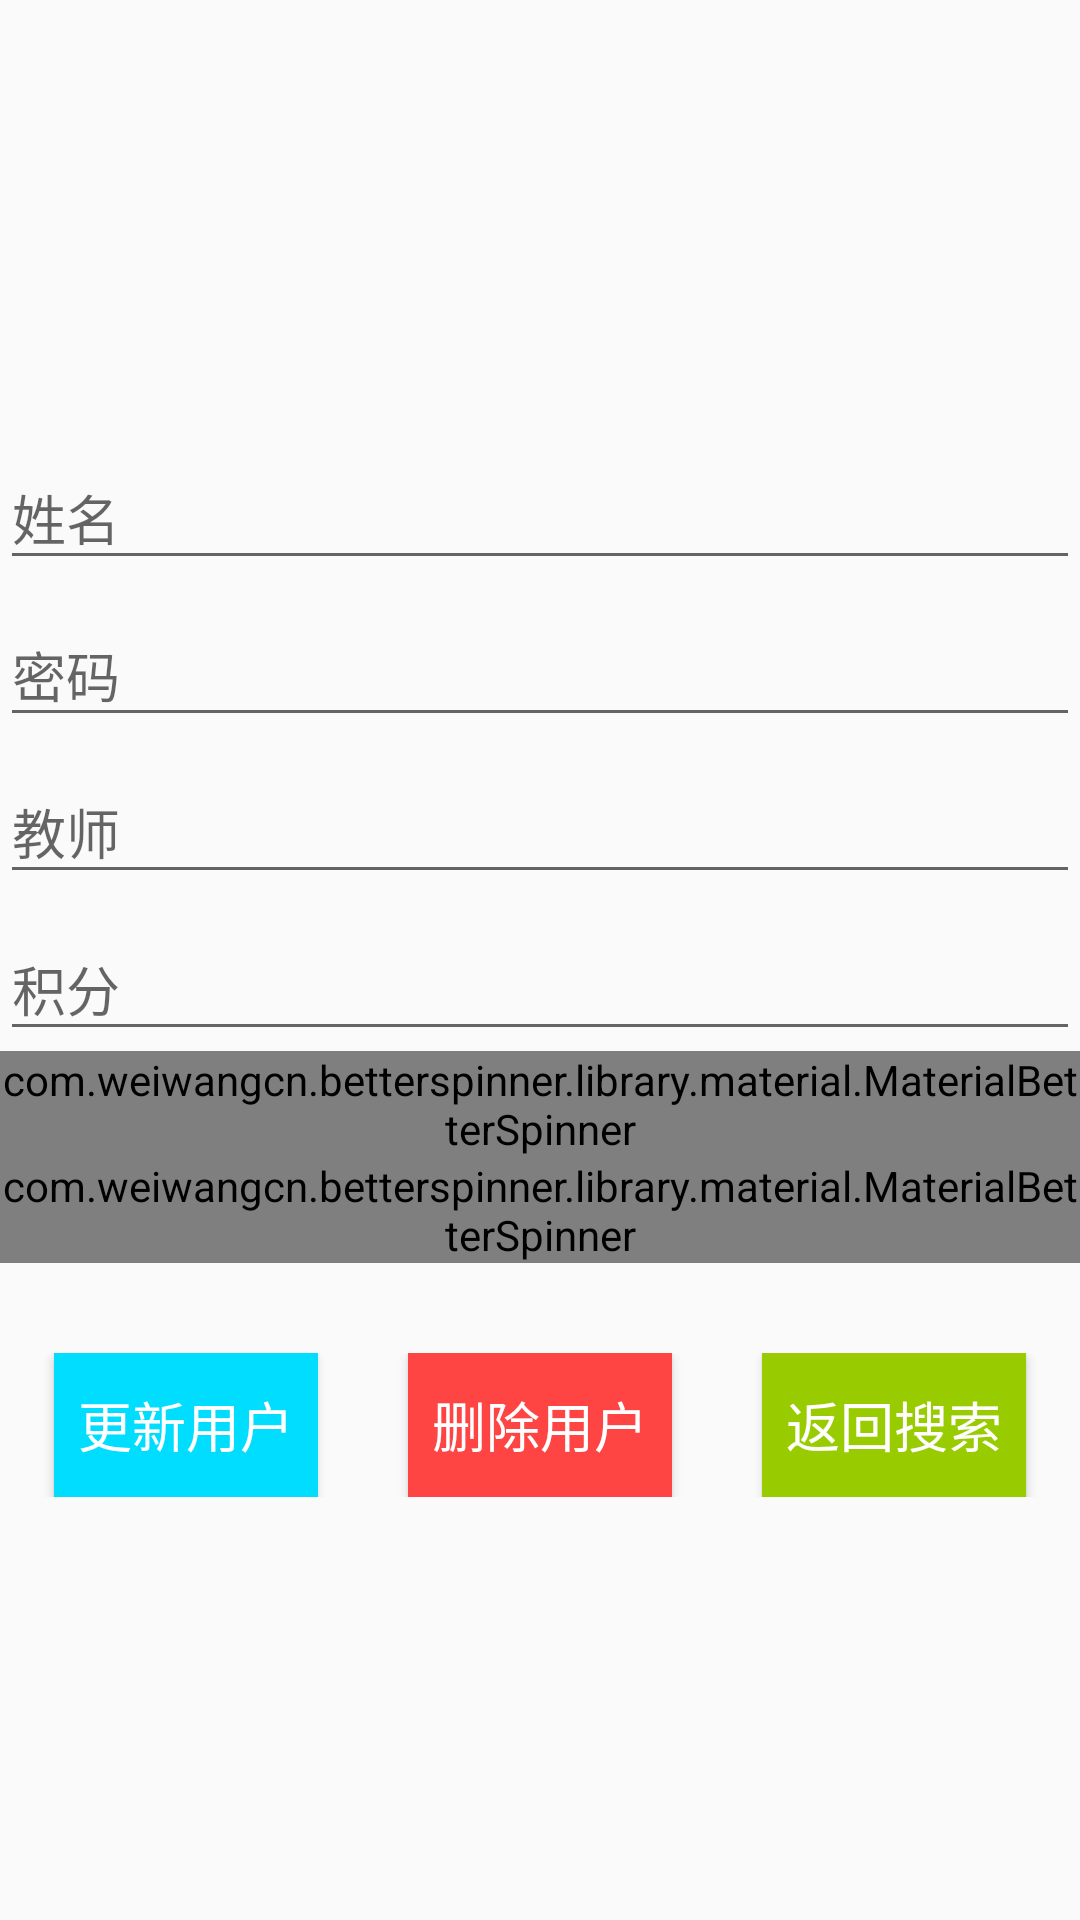

Android layout source for this screen:
<!-- AndroidManifest.xml: application theme MyAppTheme -->
<!-- res/layout/fragment_updateuser.xml -->
<?xml version="1.0" encoding="utf-8"?>
<LinearLayout xmlns:android="http://schemas.android.com/apk/res/android"
    xmlns:app="http://schemas.android.com/apk/res-auto"
    android:layout_width="match_parent"
    android:layout_height="match_parent"
    android:gravity="center"
    android:orientation="vertical">

    <android.support.design.widget.TextInputLayout
        android:layout_width="match_parent"
        android:layout_height="wrap_content">

        <EditText
            android:id="@+id/updateuser_et_name"
            android:layout_width="match_parent"
            android:layout_height="match_parent"
            android:hint="姓名"
            android:singleLine="true" />
    </android.support.design.widget.TextInputLayout>

    <android.support.design.widget.TextInputLayout
        android:layout_width="match_parent"
        android:layout_height="wrap_content">

        <EditText
            android:id="@+id/updateuser_et_pwd"
            android:layout_width="match_parent"
            android:layout_height="match_parent"
            android:hint="密码"
            android:singleLine="true" />
    </android.support.design.widget.TextInputLayout>

    <android.support.design.widget.TextInputLayout
        android:layout_width="match_parent"
        android:layout_height="wrap_content">

        <EditText
            android:id="@+id/updateuser_et_teacher"
            android:layout_width="match_parent"
            android:layout_height="match_parent"
            android:hint="教师"
            android:singleLine="true" />
    </android.support.design.widget.TextInputLayout>

    <android.support.design.widget.TextInputLayout
        android:layout_width="match_parent"
        android:layout_height="wrap_content">

        <EditText
            android:id="@+id/updateuser_et_credit"
            android:layout_width="match_parent"
            android:layout_height="match_parent"
            android:hint="积分"
            android:inputType="number"
            android:singleLine="true" />
    </android.support.design.widget.TextInputLayout>

    <com.weiwangcn.betterspinner.library.material.MaterialBetterSpinner
        android:id="@+id/spinner_userclass"
        android:layout_width="match_parent"
        android:layout_height="wrap_content"
        android:hint="选择班级"
        app:met_floatingLabel="normal" />

    <com.weiwangcn.betterspinner.library.material.MaterialBetterSpinner
        android:id="@+id/spinner_permission"
        android:layout_width="match_parent"
        android:layout_height="wrap_content"
        android:hint="选择权限"
        app:met_floatingLabel="normal" />

    <LinearLayout
        android:layout_width="match_parent"
        android:layout_height="wrap_content"
        android:layout_marginTop="30dp"
        android:gravity="center"
        android:orientation="horizontal">

        <Button
            android:id="@+id/updateuser_bt_update"
            android:layout_width="wrap_content"
            android:layout_height="wrap_content"
            android:background="@android:color/holo_blue_bright"
            android:text="更新用户"
            android:textColor="@android:color/white"
            android:textSize="18sp" />

        <Button
            android:id="@+id/updateuser_bt_delete"
            android:layout_width="wrap_content"
            android:layout_height="wrap_content"
            android:layout_marginLeft="30dp"
            android:background="@android:color/holo_red_light"
            android:text="删除用户"
            android:textColor="@android:color/white"
            android:textSize="18sp" />

        <Button
            android:id="@+id/updateuser_bt_back"
            android:layout_width="wrap_content"
            android:layout_height="wrap_content"
            android:layout_marginLeft="30dp"
            android:background="@android:color/holo_green_light"
            android:text="返回搜索"
            android:textColor="@android:color/white"
            android:textSize="18sp" />
    </LinearLayout>


</LinearLayout>
<!-- resources referenced by this layout -->
<resources>
  <style name="MyAppTheme" parent="Theme.AppCompat.Light.DarkActionBar">
          <item name="windowActionBar">false</item>
          <item name="windowNoTitle">true</item>
  
          
          <item name="colorPrimary">@color/colorPrimary</item>
          <item name="colorPrimaryDark">@color/colorPrimaryDark</item>
          <item name="colorAccent">@color/colorAccent</item>
      </style>
  <color name="colorPrimary">#8BC34A</color>
  <color name="colorPrimaryDark">#689F38</color>
  <color name="colorAccent">#4CAF50</color>
</resources>
